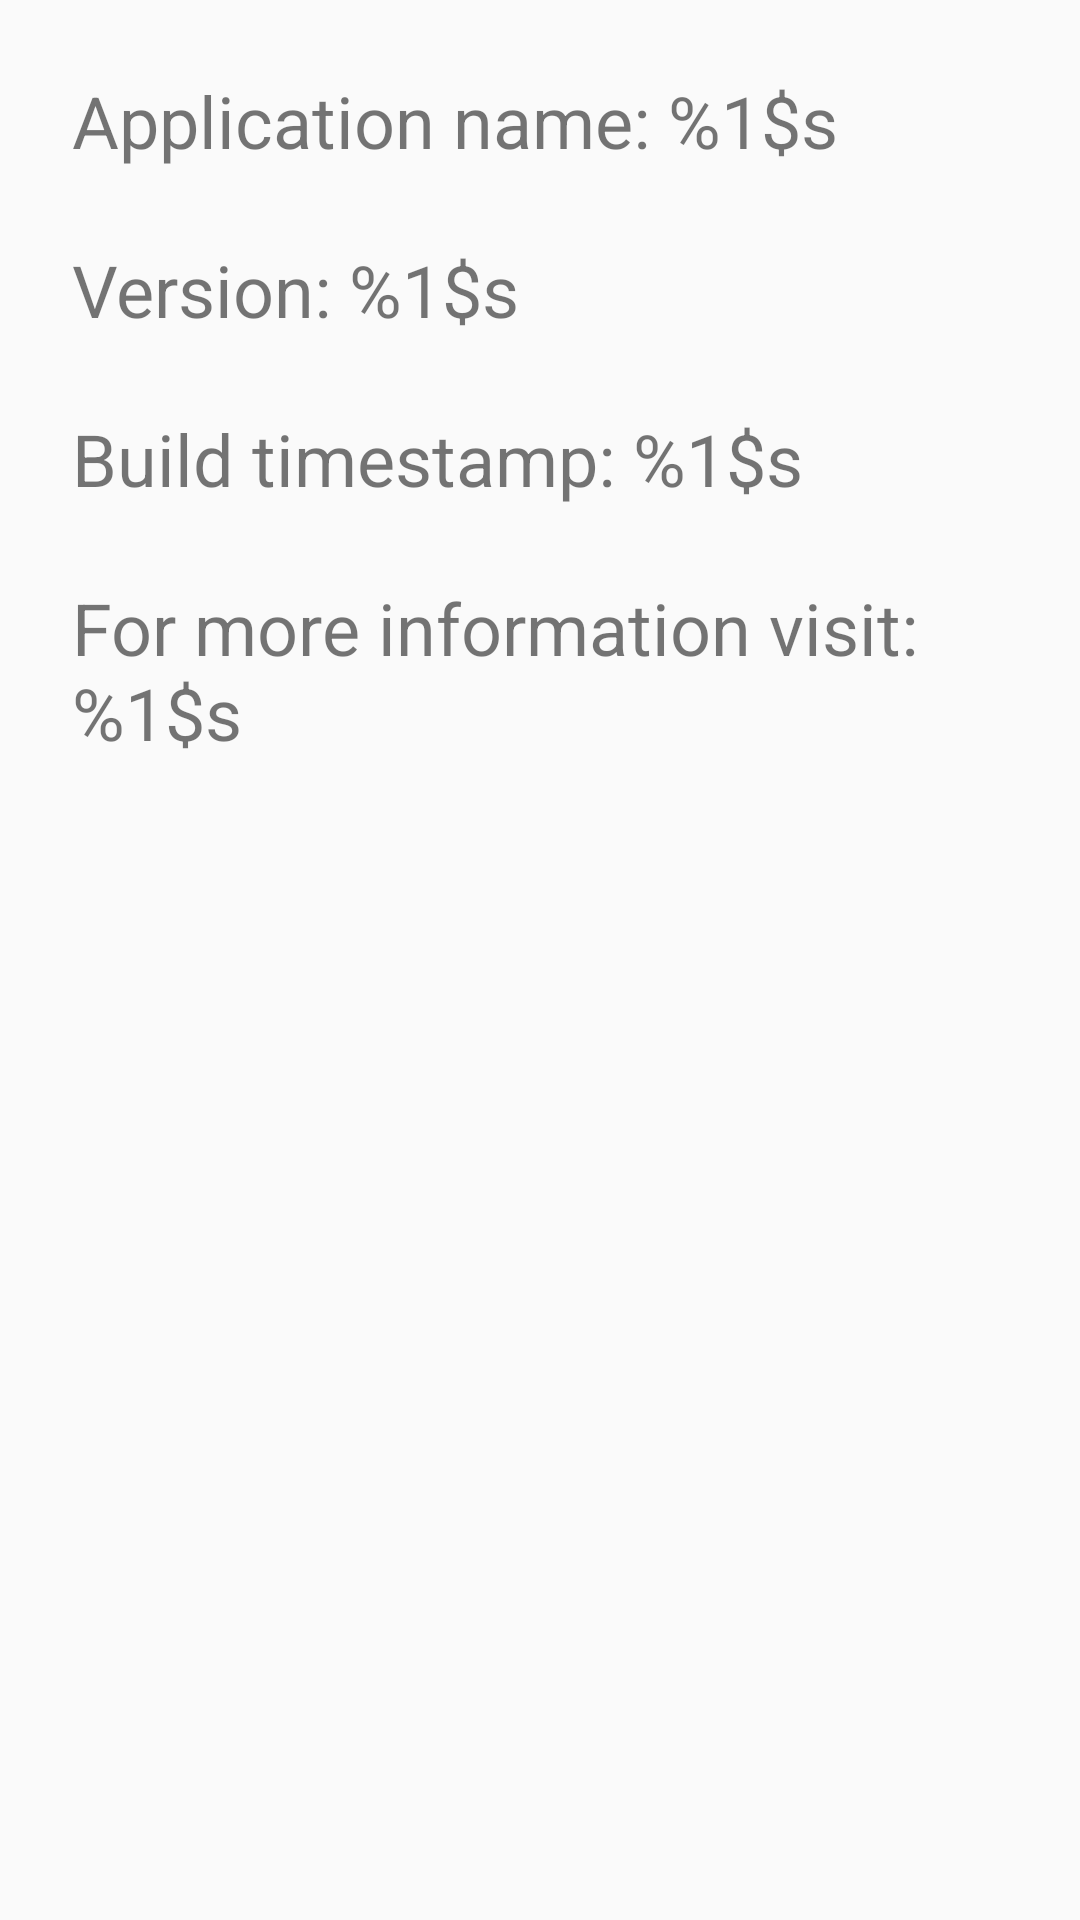

Android layout source for this screen:
<!-- AndroidManifest.xml: application theme Theme.OrgHelper -->
<!-- res/layout/fragment_about.xml -->
<?xml version="1.0" encoding="utf-8"?>
<androidx.constraintlayout.widget.ConstraintLayout xmlns:android="http://schemas.android.com/apk/res/android"
    android:layout_width="match_parent"
    android:layout_height="match_parent"
    xmlns:app="http://schemas.android.com/apk/res-auto">

    <TextView
        android:id="@+id/aboutApplicationName"
        android:layout_width="match_parent"
        android:layout_height="wrap_content"
        android:text="@string/about_application_name"
        android:textSize="@dimen/about_text_size"
        android:paddingTop="@dimen/about_padding"
        android:paddingLeft="@dimen/about_padding"
        android:paddingRight="@dimen/about_padding"
        app:layout_constraintEnd_toEndOf="parent"
        app:layout_constraintStart_toStartOf="parent"
        app:layout_constraintTop_toTopOf="parent" />

    <TextView
        android:id="@+id/aboutBuildVersion"
        android:layout_width="match_parent"
        android:layout_height="wrap_content"
        android:text="@string/about_build_version"
        android:textSize="@dimen/about_text_size"
        android:paddingTop="@dimen/about_padding"
        android:paddingLeft="@dimen/about_padding"
        android:paddingRight="@dimen/about_padding"
        app:layout_constraintEnd_toEndOf="parent"
        app:layout_constraintStart_toStartOf="parent"
        app:layout_constraintTop_toBottomOf="@id/aboutApplicationName" />

    <TextView
        android:id="@+id/aboutBuildTime"
        android:layout_width="match_parent"
        android:layout_height="wrap_content"
        android:text="@string/about_build_time"
        android:textSize="@dimen/about_text_size"
        android:paddingTop="@dimen/about_padding"
        android:paddingLeft="@dimen/about_padding"
        android:paddingRight="@dimen/about_padding"
        app:layout_constraintEnd_toEndOf="parent"
        app:layout_constraintStart_toStartOf="parent"
        app:layout_constraintTop_toBottomOf="@id/aboutBuildVersion" />

    <TextView
        android:id="@+id/aboutWebsite"
        android:layout_width="match_parent"
        android:layout_height="wrap_content"
        android:text="@string/about_website"
        android:textSize="@dimen/about_text_size"
        android:paddingTop="@dimen/about_padding"
        android:paddingLeft="@dimen/about_padding"
        android:paddingRight="@dimen/about_padding"
        app:layout_constraintEnd_toEndOf="parent"
        app:layout_constraintStart_toStartOf="parent"
        app:layout_constraintTop_toBottomOf="@id/aboutBuildTime"/>

</androidx.constraintlayout.widget.ConstraintLayout>
<!-- resources referenced by this layout -->
<resources>
  <dimen name="about_padding">24dp</dimen>
  <dimen name="about_text_size">24sp</dimen>
  <string name="about_application_name">Application name: %1$s</string>
  <string name="about_build_time">Build timestamp: %1$s</string>
  <string name="about_build_version">Version: %1$s</string>
  <string name="about_website">For more information visit: %1$s</string>
  <style name="Theme.OrgHelper" parent="Theme.AppCompat.Light.NoActionBar">
          <item name="colorPrimary">@color/purple_500</item>
          <item name="colorPrimaryDark">@color/purple_700</item>
          <item name="colorAccent">@color/teal_200</item>
          <item name="colorOnPrimary">@color/white</item>
          <item name="colorControlNormal">@color/white</item>
      </style>
  <color name="purple_500">#FF6200EE</color>
  <color name="purple_700">#FF3700B3</color>
  <color name="teal_200">#FF03DAC5</color>
  <color name="white">#FFFFFFFF</color>
</resources>
